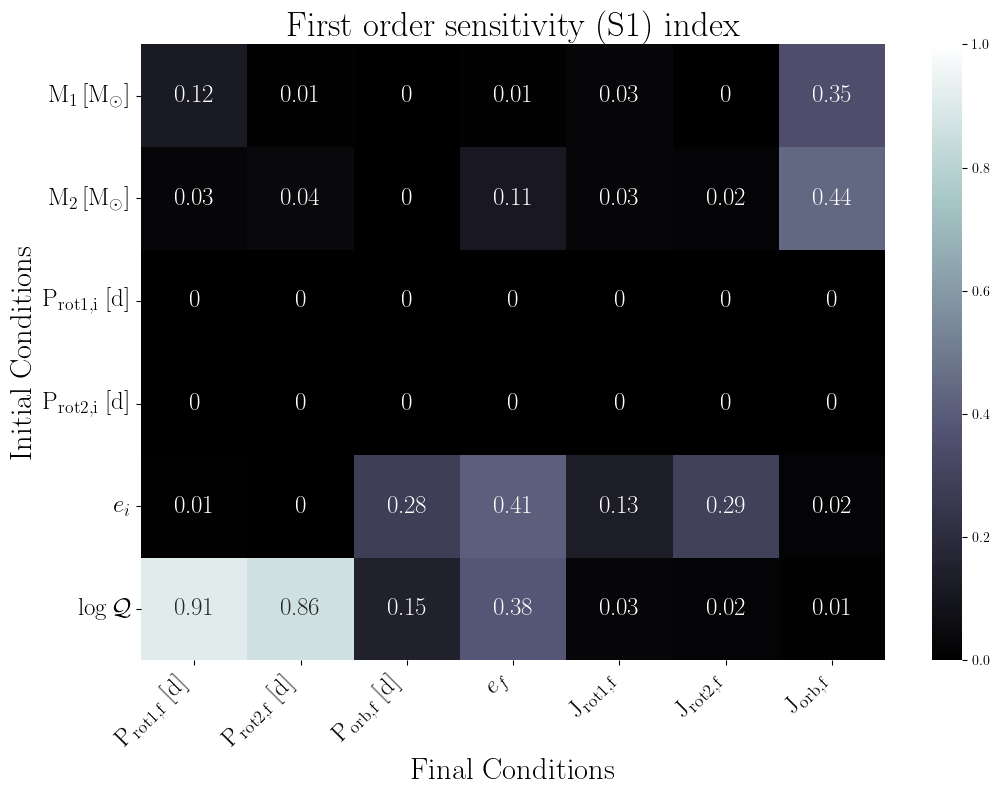

Source data for this figure (header and first rows):
, final.primary.RotPer, final.secondary.RotPer, final.secondary.OrbPeriod, final.secondary.Eccentricity, final.primary.RotAngMom, final.secondary.RotAngMom, final.secondary.OrbAngMom
primary.dMass, 0.12, 0.01, 0.0, 0.01, 0.03, 0.0, 0.35
secondary.dMass, 0.03, 0.04, 0.0, 0.11, 0.03, 0.02, 0.44
primary.dRotPeriod, 0.0, 0.0, 0.0, 0.0, 0.0, 0.0, 0.0
secondary.dRotPeriod, 0.0, 0.0, 0.0, 0.0, 0.0, 0.0, 0.0
secondary.dEcc, 0.01, 0.0, 0.28, 0.41, 0.13, 0.29, 0.02
primary.dTidalQ, 0.91, 0.86, 0.15, 0.38, 0.03, 0.02, 0.01
